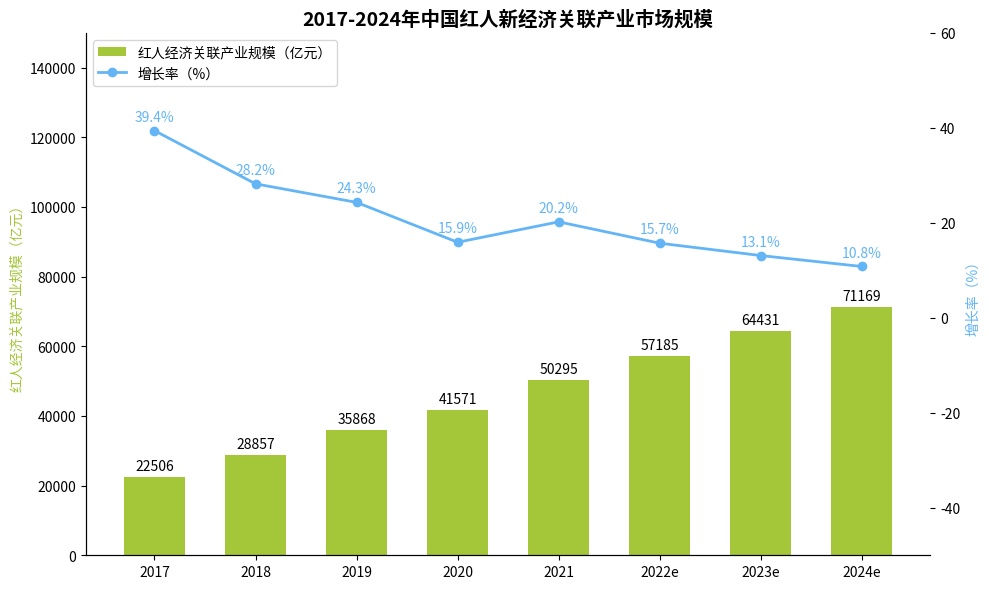

The script that saved this image:
import matplotlib.pyplot as plt
import numpy as np

# 年份
years = ["2017", "2018", "2019", "2020", "2021", "2022e", "2023e", "2024e"]
# 红人经济关联产业规模（亿元），数据大体一致即可
industry_scale = [22506, 28857, 35868, 41571, 50295, 57185, 64431, 71169]
# 增长率（%），数据大体一致即可
growth_rate = [39.4, 28.2, 24.3, 15.9, 20.2, 15.7, 13.1, 10.8]

# 创建画布和子图，双y轴
fig, ax1 = plt.subplots(figsize=(10, 6))
ax2 = ax1.twinx()

ax1.set_ylim(0, 150000)
ax2.set_ylim(-50, 60)

# 绘制红人经济关联产业规模柱状图
x = np.arange(len(years))
bar_width = 0.6
bars = ax1.bar(x, industry_scale, width=bar_width, color="#A4C639", label="红人经济关联产业规模（亿元）")

# 绘制增长率折线图
line, = ax2.plot(x, growth_rate, marker='o', color="#64B5F6", label="增长率（%）", linewidth=2)

# 添加产业规模数据标注
for bar in bars:
    height = bar.get_height()
    ax1.annotate(f'{height}',
                xy=(bar.get_x() + bar.get_width() / 2, height),
                xytext=(0, 3),  # 标注位置调整
                textcoords="offset points",
                ha='center', va='bottom')

# 添加增长率数据标注
for x_val, y_val in zip(x, growth_rate):
    ax2.annotate(f'{y_val}%',
                xy=(x_val, y_val),
                xytext=(0, 5),  # 标注位置调整
                textcoords='offset points',
                ha='center', va='bottom',
                color="#64B5F6")

# 设置x轴刻度和标签
ax1.set_xticks(x)
ax1.set_xticklabels(years)
# 设置y轴标签
ax1.set_ylabel("红人经济关联产业规模（亿元）", color="#A4C639")
ax2.set_ylabel("增长率（%）", color="#64B5F6")
# 设置标题
ax1.set_title("2017-2024年中国红人新经济关联产业市场规模", fontsize=14, fontweight="bold")

# 合并图例
handles, labels = ax1.get_legend_handles_labels()
handles.append(line)
labels.append(line.get_label())
ax1.legend(handles, labels, loc='upper left')

# 美化图表，隐藏顶部和右侧边框（针对 ax1 和 ax2 ）
for spine in ["top", "right"]:
    ax1.spines[spine].set_visible(False)
    ax2.spines[spine].set_visible(False)

plt.tight_layout()  # 自动调整布局
plt.show()
